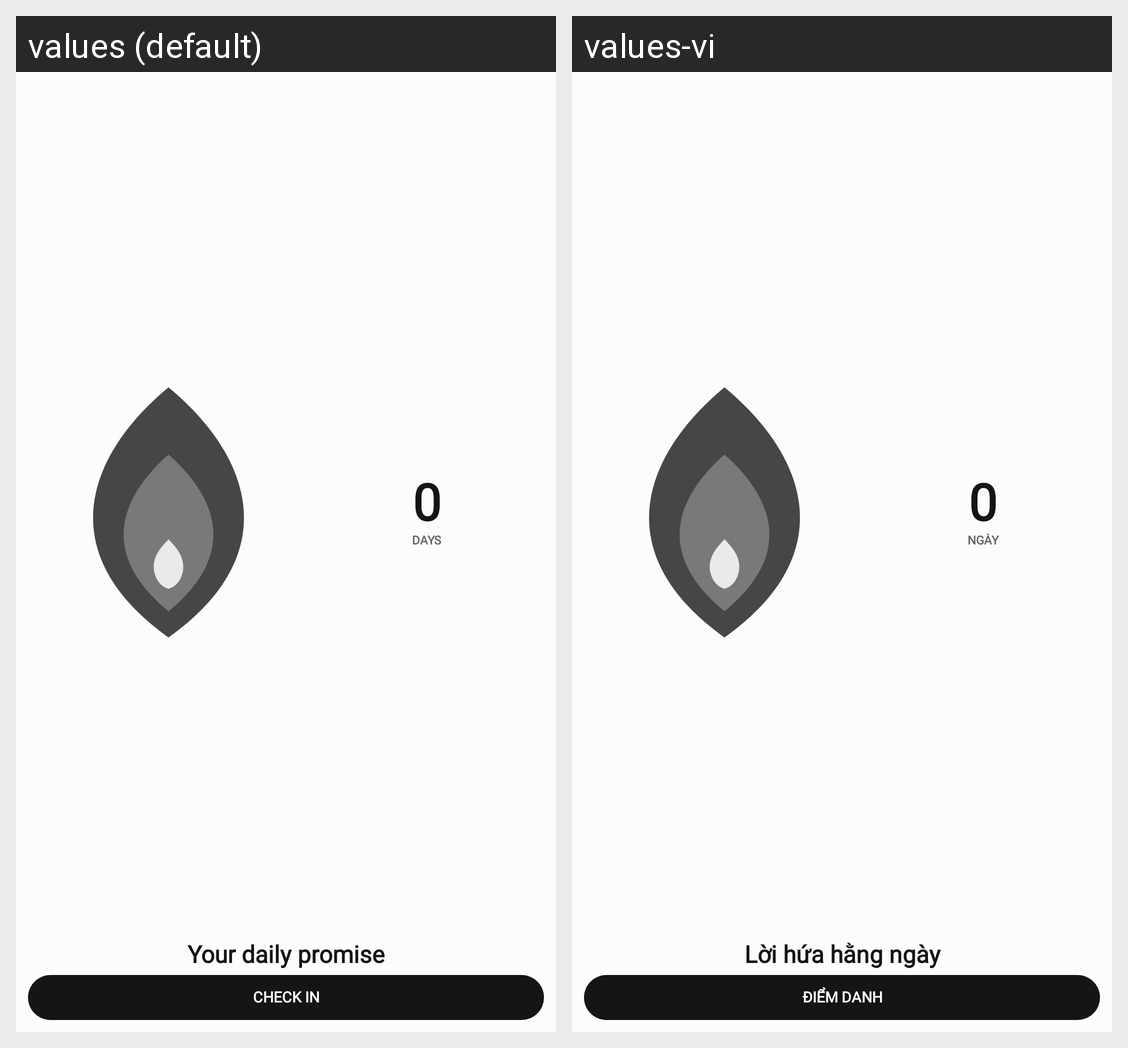

Strings drawn on this Android screen and how each of the app's shown locales translates them:
Android screen res/layout/widget_layout_tall_hero.xml rendered under 2 locales, left to right: values (default), values-vi. Device: Nexus 5 (rendered at 1080×1920; each locale shown at half size, 540×960, under a caption strip naming it); theme Theme.StreakWidget.
Strings drawn on this screen, with the default value and each locale's value (text and hints the layout hard-codes, and strings that could not be matched under every locale, appear in the picture but are not listed):

widget_preview_count
  values: 0
  values-vi: 0

widget_preview_days
  values: DAYS
  values-vi: NGÀY

widget_preview_goal
  values: Your daily promise
  values-vi: Lời hứa hằng ngày

widget_preview_check_in
  values: CHECK IN
  values-vi: ĐIỂM DANH
